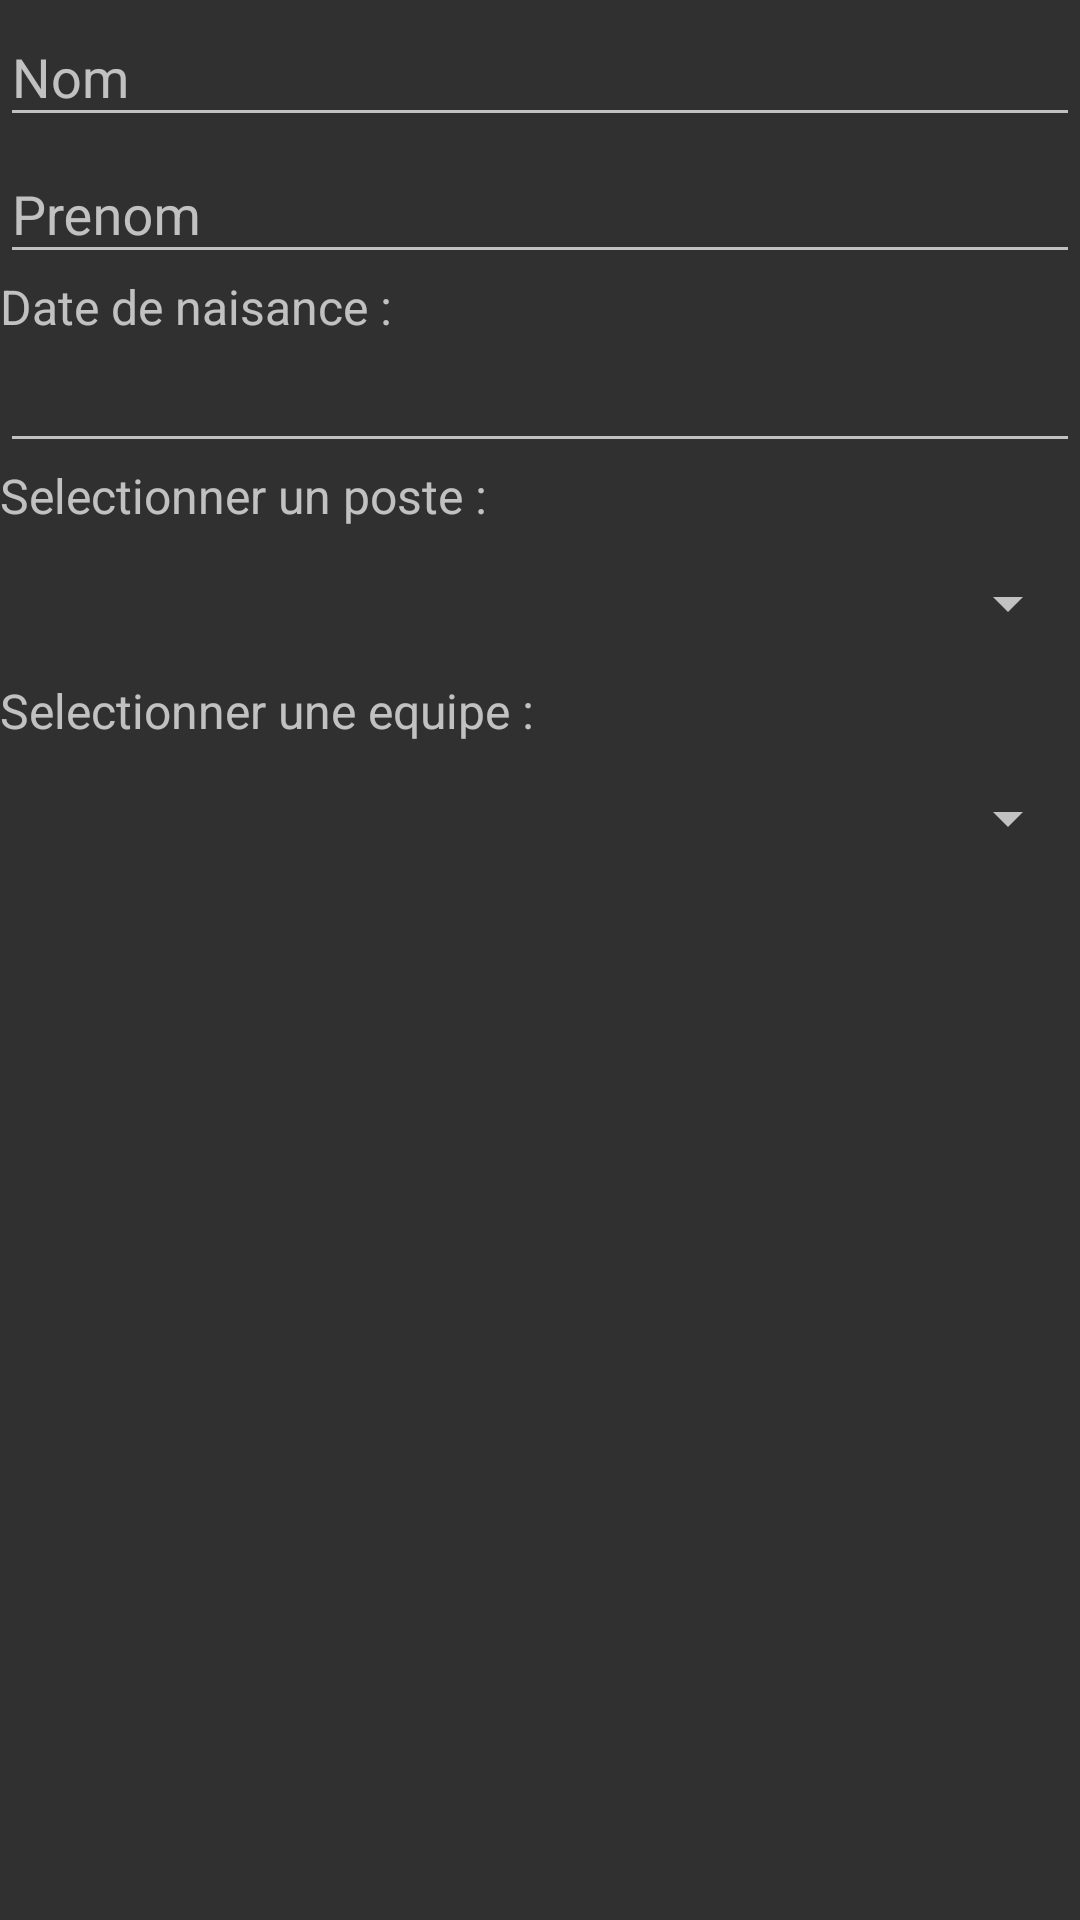

Produce the Android XML layout that renders to this screen, including the resource entries it uses.
<!-- AndroidManifest.xml: application theme AppTheme -->
<!-- res/layout/personne_form.xml -->
<RelativeLayout xmlns:android="http://schemas.android.com/apk/res/android"
    xmlns:app="http://schemas.android.com/apk/res-auto"
    android:layout_width="wrap_content"
    android:layout_height="wrap_content">

    <android.support.design.widget.TextInputLayout
        android:id="@+id/line_nom"
        android:layout_width="match_parent"
        android:layout_height="wrap_content"
        android:hint="Nom"
        app:hintTextAppearance="@style/Widget.AppCompat.EditText">

        <android.support.design.widget.TextInputEditText
            android:id="@+id/value_nom"
            android:layout_width="match_parent"
            android:layout_height="wrap_content" />

    </android.support.design.widget.TextInputLayout>

    <android.support.design.widget.TextInputLayout
        android:id="@+id/line_prenom"
        android:layout_width="match_parent"
        android:layout_height="wrap_content"
        android:layout_below="@+id/line_nom"
        android:hint="Prenom"
        app:hintTextAppearance="@style/Widget.AppCompat.EditText">

        <android.support.design.widget.TextInputEditText
            android:id="@+id/value_prenom"
            android:layout_width="match_parent"
            android:layout_height="wrap_content"
             />

    </android.support.design.widget.TextInputLayout>

    <TextView
        android:layout_width="wrap_content"
        android:layout_height="wrap_content"
        android:layout_alignParentStart="true"
        android:layout_below="@+id/line_prenom"
        android:text="Date de naisance :"
        android:textSize="16sp"
        android:id="@+id/textView2" />

    <EditText
        android:id="@+id/value_date_naissance"
        android:layout_width="match_parent"
        android:layout_height="wrap_content"
        android:layout_alignParentStart="true"
        android:layout_below="@+id/textView2"
        android:focusable="false" />


    <TextView
        android:layout_width="match_parent"
        android:layout_height="wrap_content"
        android:layout_alignParentStart="true"
        android:layout_below="@+id/value_date_naissance"
        android:text="Selectionner un poste : "
        android:textSize="16sp"
        android:id="@+id/textView3"></TextView>

    <Spinner
        android:id="@+id/spinner_poste"
        android:layout_width="match_parent"
        android:layout_height="50dp"
        android:layout_alignParentEnd="true"
        android:layout_below="@+id/textView3" />


    <TextView
        android:layout_width="match_parent"
        android:layout_height="wrap_content"
        android:layout_alignParentStart="true"
        android:layout_below="@+id/spinner_poste"
        android:text="Selectionner une equipe : "
        android:textSize="16sp"
        android:id="@+id/textView4"></TextView>

    <Spinner
        android:id="@+id/spinner_equipe"
        android:layout_width="match_parent"
        android:layout_height="50dp"
        android:layout_alignParentStart="true"
        android:layout_below="@+id/textView4" />


</RelativeLayout>
<!-- resources referenced by this layout -->
<resources>
  <style name="AppTheme" parent="Theme.AppCompat.NoActionBar">
          
          <item name="colorPrimary">@color/colorPrimary</item>
  
          <item name="colorControlActivated">@color/colorPrimary</item>
          <item name="colorControlHighlight">@color/colorPrimary</item>
  
      </style>
  <color name="colorPrimary">#1E7FCB</color>
</resources>
